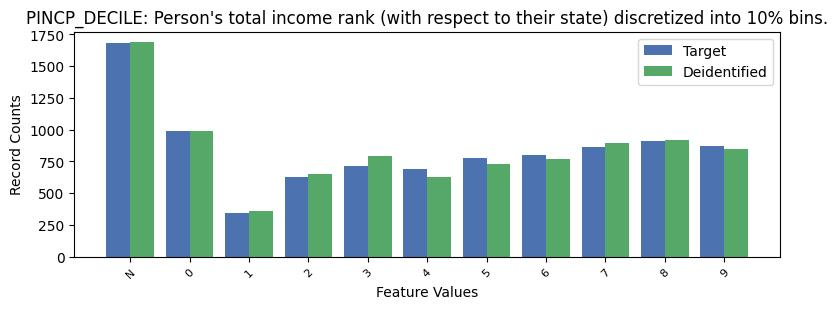

Data behind this chart, as committed beside it:
, PINCP_DECILE, count_target, count_deidentified
0, -1, 1682, 1688
1, 0, 990, 993
2, 8, 913, 919
3, 9, 875, 848
4, 7, 863, 895
5, 6, 799, 771
6, 5, 777, 733
7, 3, 713, 796
8, 4, 693, 624
9, 2, 624, 651
10, 1, 347, 358
